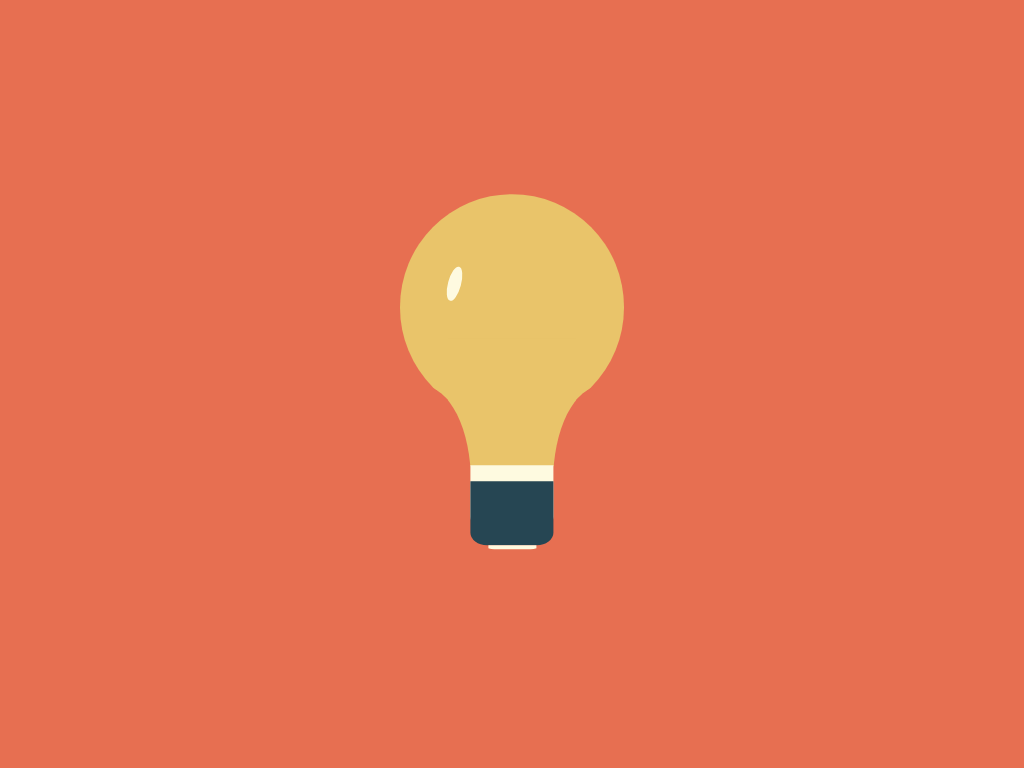

Here is a drawing made with CSS. Write the source that renders it.

<!-- file: index.html -->
<!DOCTYPE html>
<html lang="pt-br">
<head>
    <meta charset="UTF-8">
    <meta http-equiv="X-UA-Compatible" content="IE=edge">
    <meta name="viewport" content="width=device-width, initial-scale=1.0">
    <title></title>
    <link rel="stylesheet" href="./style.css">
</head>
<body>
    <div class="lamp">
        <div class="lamp-reflection lamp-reflection-1"></div>
        <div class="lamp-body">
            <div class="lamp-body-bend-left"></div>
            <div class="lamp-body-bend-right"></div>
        </div>
        <div class="lamb-nozzle"></div>
    </div>
</body>
</html>

/* file: style.css */
:root {
    --background: #e76f51;
    --bottom-lamp: #264653;
    --lamp: #e9c46a;
    --border-bottom: #fefae0;
}

body {
    margin: 0;
    padding: 0;
    background-color: var(--background);
}

.lamp {
    position: absolute;
    top: 40%;
    right: 50%;
    transform: translate(50%, -50%);
    height: 14.1em;
    width: 14em;
    background-color: var(--lamp);
    border-radius: 50%;
}

.lamp-reflection {
    position: absolute;
    background-color: var(--border-bottom);
    border-radius: 50%;
    z-index: 2;
}

.lamp-reflection-1 {
    height: 2.2em;
    width: .8em;
    transform: rotate(15deg);
    top: 4.5em;
    left: 3em;
}

.lamp-body {
    position: absolute;
    top: 9em;
    left: 50%;
    transform: translate(-50%);
    height: 8em;
    width: 8em;
    background-color: var(--lamp);
}


.lamp-body-bend-left {
    position: absolute;
    background-color: var(--background);
    height: 6em;
    width: 3em;
    top: 3em;
    left: -1.55em;
    border-top-right-radius: 100%;
}


.lamp-body-bend-right {
    position: absolute;
    background-color: var(--background);
    height: 6em;
    width: 3em;
    top: 3em;
    right: -1.55em;
    border-top-left-radius: 100%;
}

.lamb-nozzle {
    position: absolute;
    background-color: var(--bottom-lamp);
    height: 4em;
    width: 5.2em;
    bottom: -7.8em;
    left: 50%;
    transform: translate(-50%);
    border-bottom-left-radius: 20%;
    border-bottom-right-radius: 20%;
    box-shadow: 0 -1em var(--border-bottom);
}

.lamb-nozzle:after {
    content: '';
    position: absolute;
    background-color: var(--border-bottom);
    height: .3em;
    width: 3em;
    bottom: -0.3em;
    border-bottom-left-radius: 20%;
    border-bottom-right-radius: 20%;
    transform: translate(50%);
    right: 50%;
    /* box-shadow: inset 0 .1em 0 #0b161a; */
}